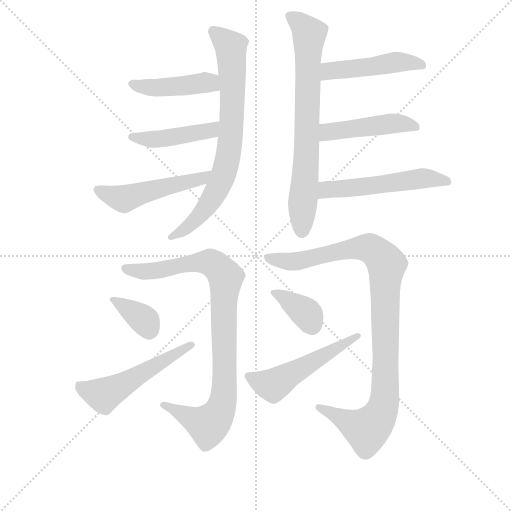
t = 0.00 s
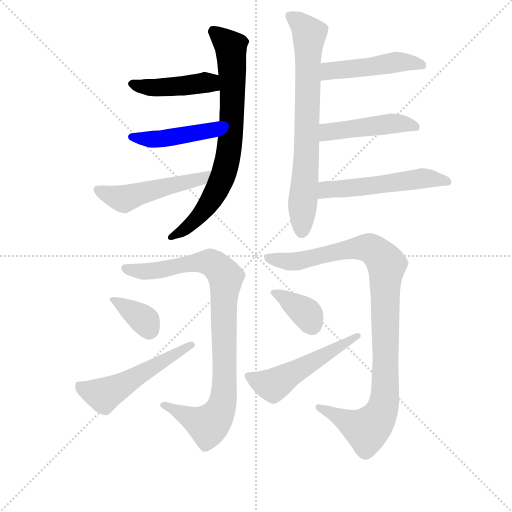
t = 2.02 s
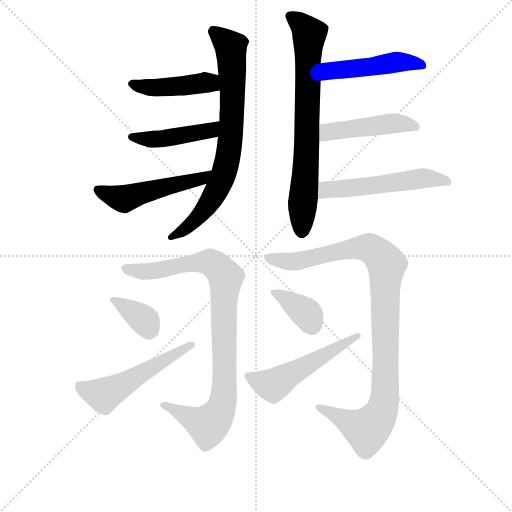
t = 4.05 s
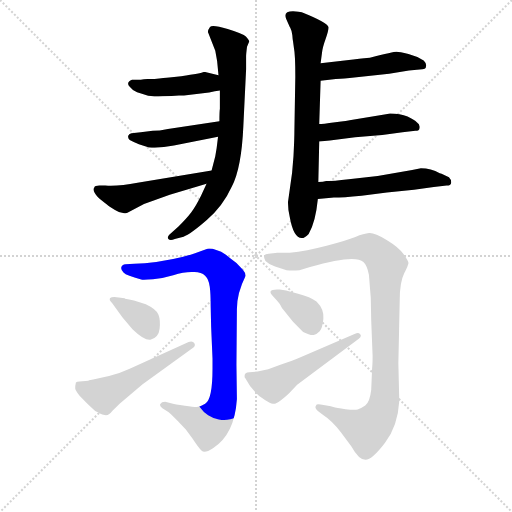
t = 6.07 s
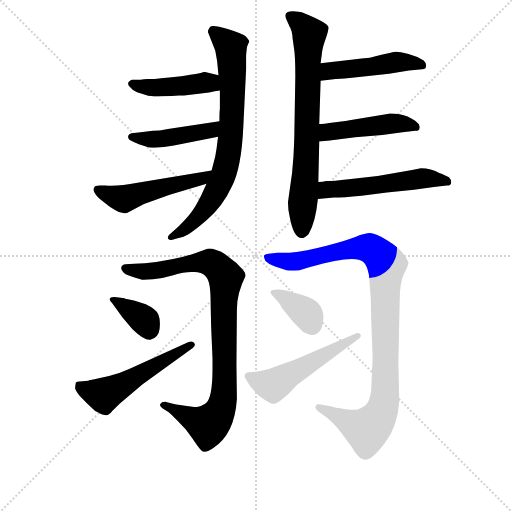
t = 8.10 s
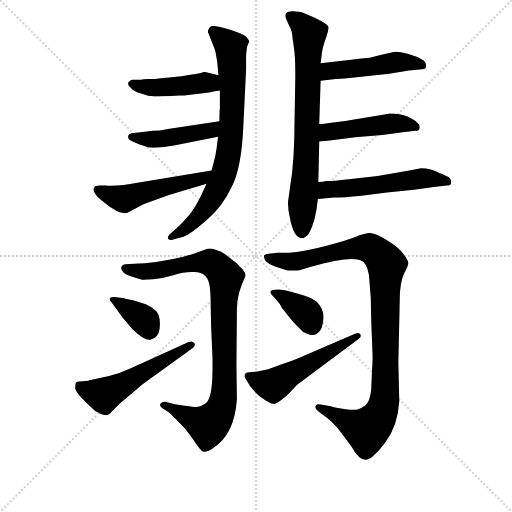
t = 10.12 s

The animated SVG that drew these frames (rendered in a browser with its animation timeline set to each time). Animation: 14 CSS @keyframes rules; one cycle of 10.12 s.

<svg version="1.1" viewBox="0 0 1024 1024" xmlns="http://www.w3.org/2000/svg">
  <g stroke="lightgray" stroke-dasharray="1,1" stroke-width="1" transform="scale(4, 4)">
    <line x1="0" y1="0" x2="256" y2="256"></line>
    <line x1="256" y1="0" x2="0" y2="256"></line>
    <line x1="128" y1="0" x2="128" y2="256"></line>
    <line x1="0" y1="128" x2="256" y2="128"></line>
  </g>
<g transform="scale(0.92, -0.92) translate(60, -900)">
   <style type="text/css">
    @keyframes keyframes0 {
      from {
       stroke: blue;
       stroke-dashoffset: 768;
       stroke-width: 128;
       }
       71% {
       animation-timing-function: step-end;
       stroke: blue;
       stroke-dashoffset: 0;
       stroke-width: 128;
       }
       to {
       stroke: black;
       stroke-width: 1024;
       }
       }
       #make-me-a-hanzi-animation-0 {
         animation: keyframes0 0.875000s both;
         animation-delay: 0.000000s;
         animation-timing-function: linear;
       }
    @keyframes keyframes1 {
      from {
       stroke: blue;
       stroke-dashoffset: 444;
       stroke-width: 128;
       }
       59% {
       animation-timing-function: step-end;
       stroke: blue;
       stroke-dashoffset: 0;
       stroke-width: 128;
       }
       to {
       stroke: black;
       stroke-width: 1024;
       }
       }
       #make-me-a-hanzi-animation-1 {
         animation: keyframes1 0.611328s both;
         animation-delay: 0.875000s;
         animation-timing-function: linear;
       }
    @keyframes keyframes2 {
      from {
       stroke: blue;
       stroke-dashoffset: 448;
       stroke-width: 128;
       }
       59% {
       animation-timing-function: step-end;
       stroke: blue;
       stroke-dashoffset: 0;
       stroke-width: 128;
       }
       to {
       stroke: black;
       stroke-width: 1024;
       }
       }
       #make-me-a-hanzi-animation-2 {
         animation: keyframes2 0.614583s both;
         animation-delay: 1.486328s;
         animation-timing-function: linear;
       }
    @keyframes keyframes3 {
      from {
       stroke: blue;
       stroke-dashoffset: 509;
       stroke-width: 128;
       }
       62% {
       animation-timing-function: step-end;
       stroke: blue;
       stroke-dashoffset: 0;
       stroke-width: 128;
       }
       to {
       stroke: black;
       stroke-width: 1024;
       }
       }
       #make-me-a-hanzi-animation-3 {
         animation: keyframes3 0.664225s both;
         animation-delay: 2.100911s;
         animation-timing-function: linear;
       }
    @keyframes keyframes4 {
      from {
       stroke: blue;
       stroke-dashoffset: 743;
       stroke-width: 128;
       }
       71% {
       animation-timing-function: step-end;
       stroke: blue;
       stroke-dashoffset: 0;
       stroke-width: 128;
       }
       to {
       stroke: black;
       stroke-width: 1024;
       }
       }
       #make-me-a-hanzi-animation-4 {
         animation: keyframes4 0.854655s both;
         animation-delay: 2.765137s;
         animation-timing-function: linear;
       }
    @keyframes keyframes5 {
      from {
       stroke: blue;
       stroke-dashoffset: 479;
       stroke-width: 128;
       }
       61% {
       animation-timing-function: step-end;
       stroke: blue;
       stroke-dashoffset: 0;
       stroke-width: 128;
       }
       to {
       stroke: black;
       stroke-width: 1024;
       }
       }
       #make-me-a-hanzi-animation-5 {
         animation: keyframes5 0.639811s both;
         animation-delay: 3.619792s;
         animation-timing-function: linear;
       }
    @keyframes keyframes6 {
      from {
       stroke: blue;
       stroke-dashoffset: 468;
       stroke-width: 128;
       }
       60% {
       animation-timing-function: step-end;
       stroke: blue;
       stroke-dashoffset: 0;
       stroke-width: 128;
       }
       to {
       stroke: black;
       stroke-width: 1024;
       }
       }
       #make-me-a-hanzi-animation-6 {
         animation: keyframes6 0.630859s both;
         animation-delay: 4.259603s;
         animation-timing-function: linear;
       }
    @keyframes keyframes7 {
      from {
       stroke: blue;
       stroke-dashoffset: 539;
       stroke-width: 128;
       }
       64% {
       animation-timing-function: step-end;
       stroke: blue;
       stroke-dashoffset: 0;
       stroke-width: 128;
       }
       to {
       stroke: black;
       stroke-width: 1024;
       }
       }
       #make-me-a-hanzi-animation-7 {
         animation: keyframes7 0.688639s both;
         animation-delay: 4.890462s;
         animation-timing-function: linear;
       }
    @keyframes keyframes8 {
      from {
       stroke: blue;
       stroke-dashoffset: 926;
       stroke-width: 128;
       }
       75% {
       animation-timing-function: step-end;
       stroke: blue;
       stroke-dashoffset: 0;
       stroke-width: 128;
       }
       to {
       stroke: black;
       stroke-width: 1024;
       }
       }
       #make-me-a-hanzi-animation-8 {
         animation: keyframes8 1.003581s both;
         animation-delay: 5.579102s;
         animation-timing-function: linear;
       }
    @keyframes keyframes9 {
      from {
       stroke: blue;
       stroke-dashoffset: 363;
       stroke-width: 128;
       }
       54% {
       animation-timing-function: step-end;
       stroke: blue;
       stroke-dashoffset: 0;
       stroke-width: 128;
       }
       to {
       stroke: black;
       stroke-width: 1024;
       }
       }
       #make-me-a-hanzi-animation-9 {
         animation: keyframes9 0.545410s both;
         animation-delay: 6.582682s;
         animation-timing-function: linear;
       }
    @keyframes keyframes10 {
      from {
       stroke: blue;
       stroke-dashoffset: 532;
       stroke-width: 128;
       }
       63% {
       animation-timing-function: step-end;
       stroke: blue;
       stroke-dashoffset: 0;
       stroke-width: 128;
       }
       to {
       stroke: black;
       stroke-width: 1024;
       }
       }
       #make-me-a-hanzi-animation-10 {
         animation: keyframes10 0.682943s both;
         animation-delay: 7.128092s;
         animation-timing-function: linear;
       }
    @keyframes keyframes11 {
      from {
       stroke: blue;
       stroke-dashoffset: 1020;
       stroke-width: 128;
       }
       77% {
       animation-timing-function: step-end;
       stroke: blue;
       stroke-dashoffset: 0;
       stroke-width: 128;
       }
       to {
       stroke: black;
       stroke-width: 1024;
       }
       }
       #make-me-a-hanzi-animation-11 {
         animation: keyframes11 1.080078s both;
         animation-delay: 7.811035s;
         animation-timing-function: linear;
       }
    @keyframes keyframes12 {
      from {
       stroke: blue;
       stroke-dashoffset: 367;
       stroke-width: 128;
       }
       54% {
       animation-timing-function: step-end;
       stroke: blue;
       stroke-dashoffset: 0;
       stroke-width: 128;
       }
       to {
       stroke: black;
       stroke-width: 1024;
       }
       }
       #make-me-a-hanzi-animation-12 {
         animation: keyframes12 0.548665s both;
         animation-delay: 8.891113s;
         animation-timing-function: linear;
       }
    @keyframes keyframes13 {
      from {
       stroke: blue;
       stroke-dashoffset: 528;
       stroke-width: 128;
       }
       63% {
       animation-timing-function: step-end;
       stroke: blue;
       stroke-dashoffset: 0;
       stroke-width: 128;
       }
       to {
       stroke: black;
       stroke-width: 1024;
       }
       }
       #make-me-a-hanzi-animation-13 {
         animation: keyframes13 0.679688s both;
         animation-delay: 9.439779s;
         animation-timing-function: linear;
       }
</style>
<path d="M 389.0 500.5 L 377.0 474.5 Q 365.0 450.5 355.5 438.0 Q 346.0 425.5 328.0 407.5 L 308.0 389.5 Q 303.0 384.5 306.0 380.5 Q 310.0 376.5 320.0 380.5 L 339.0 385.5 Q 354.0 390.5 389.5 421.5 Q 425.0 452.5 444.0 494.5 Q 465.0 534.5 469.0 625.5 L 475.0 749.5 L 475.0 778.5 Q 475.0 782.5 477.0 798.5 L 482.0 810.5 Q 480.0 814.5 474.5 820.5 Q 469.0 826.5 435.0 837.0 Q 401.0 847.5 396.5 841.5 Q 392.0 835.5 392.0 830.5 L 408.0 789.5 L 412.0 767.5 Q 413.0 757.5 415.0 736.5 L 418.0 703.5 L 418.0 663.5 Q 417.0 657.5 417.0 636.5 L 414.0 602.5 L 411.0 578.5 L 408.0 560.5 L 400.0 529.5 L 389.0 500.5 Z" fill="lightgray"></path> 
<path d="M 415.0 736.5 L 386.0 743.5 L 383.0 743.5 Q 378.0 740.5 334.0 734.5 L 308.0 731.5 Q 298.0 730.5 276.0 728.5 L 261.0 728.5 Q 252.0 728.5 246.0 726.5 L 227.0 726.5 Q 213.0 720.5 222.0 711.5 Q 230.0 701.5 238.0 699.5 Q 246.0 697.5 257.0 693.5 Q 268.0 689.5 294.0 690.5 L 313.0 691.5 L 329.0 692.5 L 340.0 692.5 L 381.0 697.5 Q 395.0 698.5 407.0 701.5 L 418.0 703.5 C 448.0 708.5 444.0 729.5 415.0 736.5 Z" fill="lightgray"></path> 
<path d="M 417.0 636.5 L 305.0 619.5 Q 286.0 615.5 272.0 615.5 L 246.0 612.5 L 226.0 610.5 Q 221.0 609.5 219.0 605.5 Q 217.0 600.5 222.0 595.5 Q 231.0 590.5 242.0 586.5 L 264.0 579.5 Q 288.0 577.5 318.0 583.5 L 414.0 602.5 C 443.0 608.5 447.0 641.5 417.0 636.5 Z" fill="lightgray"></path> 
<path d="M 309.0 476.5 L 389.0 500.5 C 418.0 509.5 430.0 534.5 400.0 529.5 L 239.0 502.5 Q 198.0 494.5 169.0 496.5 L 156.0 496.5 Q 146.0 496.5 145.0 492.5 Q 141.0 488.5 146.0 480.5 Q 150.0 472.5 162.0 463.5 Q 174.0 454.5 177.0 451.5 L 190.0 443.5 Q 205.0 433.5 217.0 437.5 L 253.0 456.5 L 309.0 476.5 Z" fill="lightgray"></path> 
<path d="M 637.0 762.5 L 640.0 785.5 Q 641.0 796.5 648.0 816.0 Q 655.0 835.5 654.0 841.5 Q 651.0 851.5 596.0 873.5 Q 580.0 875.5 577.0 875.5 Q 555.0 875.5 562.0 859.5 Q 569.0 843.5 571.0 839.5 Q 575.0 831.5 575.5 823.5 Q 576.0 815.5 577.0 810.5 L 579.0 795.5 Q 582.0 780.5 582.0 733.5 L 580.0 615.5 Q 580.0 598.5 578.0 560.5 L 575.0 524.5 L 566.0 460.5 Q 566.0 444.5 570.0 427.5 Q 578.0 382.5 596.0 382.5 Q 603.0 382.5 611.0 391.5 Q 626.0 416.5 631.0 467.5 L 632.0 504.5 L 634.0 592.5 L 634.0 630.5 L 637.0 724.5 L 637.0 762.5 Z" fill="lightgray"></path> 
<path d="M 744.0 774.5 Q 737.0 774.5 708.0 770.5 L 637.0 762.5 C 607.0 759.5 607.0 720.5 637.0 724.5 L 670.0 728.5 Q 675.0 728.5 700.0 730.5 L 786.0 739.5 L 829.0 746.5 L 858.0 749.5 Q 866.0 749.5 866.0 755.5 Q 868.0 761.5 861.0 768.5 Q 847.0 777.5 828.0 782.5 Q 808.0 787.5 802.0 787.5 Q 796.0 787.5 744.0 774.5 Z" fill="lightgray"></path> 
<path d="M 634.0 592.5 L 657.0 594.5 L 712.0 601.5 L 771.0 606.5 L 815.0 612.5 L 843.0 615.5 Q 852.0 615.5 852.0 622.5 Q 853.0 630.5 846.0 634.5 Q 842.0 638.5 826.0 646.5 Q 810.0 653.5 788.0 653.5 L 779.0 651.5 L 700.0 638.5 Q 698.0 637.5 669.0 634.5 Q 640.0 630.5 634.0 630.5 C 604.0 628.5 604.0 589.5 634.0 592.5 Z" fill="lightgray"></path> 
<path d="M 631.0 467.5 L 666.0 470.5 Q 685.0 470.5 726.0 474.5 L 781.0 481.5 L 840.0 487.5 L 883.0 493.5 L 911.0 496.5 Q 920.0 496.5 921.0 503.5 Q 921.0 509.5 916.0 514.5 L 900.0 522.5 L 896.0 523.5 Q 877.0 534.5 855.0 534.5 L 836.0 530.5 L 761.0 517.5 L 698.0 510.5 Q 665.0 506.5 649.0 506.5 Q 643.0 504.5 632.0 504.5 C 602.0 503.5 601.0 464.5 631.0 467.5 Z" fill="lightgray"></path> 
<path d="M 474.0 300.5 Q 474.0 306.5 468.0 313.5 L 454.0 328.5 Q 441.0 337.5 431.0 346.0 Q 421.0 354.5 410.0 356.5 Q 400.0 360.5 391.0 359.5 L 364.0 349.5 Q 320.0 334.5 255.0 327.5 L 232.0 326.5 L 213.0 325.5 Q 205.0 324.5 204.0 319.5 Q 202.0 314.5 208.5 307.5 Q 215.0 300.5 247.0 292.5 Q 251.0 291.5 272.5 293.0 Q 294.0 294.5 316.5 301.5 Q 339.0 308.5 356.0 308.5 Q 392.0 312.5 396.0 276.5 Q 398.0 261.5 398.0 234.5 L 399.0 189.5 L 402.0 120.5 L 402.0 98.5 Q 402.0 31.5 386.0 22.5 Q 375.0 16.5 370.5 15.5 Q 366.0 14.5 342.0 18.0 Q 318.0 21.5 316.0 22.5 L 299.0 26.5 Q 291.0 26.5 288.5 22.0 Q 286.0 17.5 293.0 12.5 L 306.0 4.5 Q 308.0 3.5 327.0 -15.5 L 344.0 -33.5 L 358.0 -52.5 Q 372.0 -73.5 378.5 -80.0 Q 385.0 -86.5 403.0 -74.5 Q 450.0 -44.5 455.0 32.5 L 454.0 106.5 L 455.0 228.5 Q 455.0 262.5 474.0 300.5 Z" fill="lightgray"></path> 
<path d="M 212.0 250.5 L 211.0 251.5 L 198.0 253.5 Q 183.0 255.5 179.5 252.0 Q 176.0 248.5 184.0 240.5 L 206.0 210.5 L 228.0 184.5 Q 254.0 159.5 267.0 161.5 Q 285.0 166.5 287.0 185.5 Q 289.0 204.5 284.5 216.0 Q 280.0 227.5 257.0 238.5 Q 228.0 248.5 212.0 250.5 Z" fill="lightgray"></path> 
<path d="M 359.0 143.5 Q 366.0 148.5 362.5 154.0 Q 359.0 159.5 350.0 156.5 L 222.0 98.5 Q 198.0 87.5 177.0 82.5 L 150.0 76.5 Q 133.0 73.5 132.0 72.5 L 113.0 70.5 Q 107.0 70.5 105.0 68.5 Q 103.0 59.5 103.5 55.5 Q 104.0 51.5 113.0 39.5 L 130.0 22.5 Q 145.0 8.5 147.0 6.5 Q 161.0 -1.5 165.0 -1.5 Q 176.0 -5.5 184.0 6.5 L 200.0 22.5 L 250.0 64.5 L 359.0 143.5 Z" fill="lightgray"></path> 
<path d="M 747.0 52.5 Q 744.0 25.5 734.0 18.5 Q 724.0 11.5 717.5 10.0 Q 711.0 8.5 691.0 10.5 Q 671.0 12.5 664.5 15.0 Q 658.0 17.5 656.0 17.5 L 637.0 20.5 Q 628.0 22.5 627.0 18.5 Q 623.0 12.5 631.0 6.5 L 644.0 -3.5 Q 660.0 -13.5 681.0 -39.5 L 704.0 -70.5 Q 720.0 -99.5 734.5 -99.5 Q 749.0 -99.5 777.0 -62.5 Q 805.0 -25.5 808.0 28.5 L 806.0 110.5 L 809.0 248.5 Q 809.0 286.5 818.5 305.5 Q 828.0 324.5 828.0 328.5 Q 828.0 332.5 817.5 347.5 Q 807.0 362.5 780.5 378.5 Q 754.0 394.5 742.5 393.5 Q 731.0 392.5 712.5 385.0 Q 694.0 377.5 650.0 366.0 Q 606.0 354.5 570.0 350.5 L 543.0 350.5 L 524.0 348.5 Q 517.0 348.5 514.0 344.5 Q 513.0 340.5 517.0 332.5 Q 525.0 324.5 538.0 320.5 L 563.0 312.5 Q 575.0 311.5 591.0 312.5 L 614.0 319.5 Q 711.0 347.5 730.0 330.5 Q 738.0 323.5 742.0 302.5 Q 745.0 264.5 746.0 252.5 L 747.0 203.5 L 750.0 126.5 Q 750.0 108.5 749.0 100.5 L 747.0 52.5 Z" fill="lightgray"></path> 
<path d="M 542.0 246.5 Q 548.0 240.5 553.0 230.5 L 577.0 200.5 L 599.0 178.5 Q 615.0 170.5 622.0 172.0 Q 629.0 173.5 635.0 180.0 Q 641.0 186.5 643.0 207.0 Q 645.0 227.5 628.0 244.5 Q 615.0 254.5 588.0 261.5 L 562.0 268.5 L 548.0 270.5 Q 517.0 272.5 534.0 255.5 L 542.0 246.5 Z" fill="lightgray"></path> 
<path d="M 500.0 92.5 L 482.0 90.5 Q 470.0 90.5 472.0 79.5 L 473.0 78.5 Q 490.0 45.5 516.0 30.5 Q 528.0 22.5 533.0 22.5 Q 538.0 20.5 550.0 29.5 Q 562.0 38.5 568.0 44.5 L 586.0 63.5 L 720.0 163.5 Q 727.0 168.5 723.0 173.5 Q 719.0 178.5 712.0 174.5 L 587.0 120.5 Q 579.0 116.5 548.0 106.5 L 523.0 97.5 L 500.0 92.5 Z" fill="lightgray"></path> 
      <clipPath id="make-me-a-hanzi-clip-0">
      <path d="M 389.0 500.5 L 377.0 474.5 Q 365.0 450.5 355.5 438.0 Q 346.0 425.5 328.0 407.5 L 308.0 389.5 Q 303.0 384.5 306.0 380.5 Q 310.0 376.5 320.0 380.5 L 339.0 385.5 Q 354.0 390.5 389.5 421.5 Q 425.0 452.5 444.0 494.5 Q 465.0 534.5 469.0 625.5 L 475.0 749.5 L 475.0 778.5 Q 475.0 782.5 477.0 798.5 L 482.0 810.5 Q 480.0 814.5 474.5 820.5 Q 469.0 826.5 435.0 837.0 Q 401.0 847.5 396.5 841.5 Q 392.0 835.5 392.0 830.5 L 408.0 789.5 L 412.0 767.5 Q 413.0 757.5 415.0 736.5 L 418.0 703.5 L 418.0 663.5 Q 417.0 657.5 417.0 636.5 L 414.0 602.5 L 411.0 578.5 L 408.0 560.5 L 400.0 529.5 L 389.0 500.5 Z" fill="lightgray"></path>
      </clipPath>
      <path clip-path="url(#make-me-a-hanzi-clip-0)" d="M 403.0 832.5 L 442.0 795.5 L 445.0 665.5 L 437.0 566.5 L 422.0 510.5 L 391.0 452.5 L 371.0 426.5 L 313.0 383.5 " fill="none" id="make-me-a-hanzi-animation-0" stroke-dasharray="640 1280" stroke-linecap="round"></path>

      <clipPath id="make-me-a-hanzi-clip-1">
      <path d="M 415.0 736.5 L 386.0 743.5 L 383.0 743.5 Q 378.0 740.5 334.0 734.5 L 308.0 731.5 Q 298.0 730.5 276.0 728.5 L 261.0 728.5 Q 252.0 728.5 246.0 726.5 L 227.0 726.5 Q 213.0 720.5 222.0 711.5 Q 230.0 701.5 238.0 699.5 Q 246.0 697.5 257.0 693.5 Q 268.0 689.5 294.0 690.5 L 313.0 691.5 L 329.0 692.5 L 340.0 692.5 L 381.0 697.5 Q 395.0 698.5 407.0 701.5 L 418.0 703.5 C 448.0 708.5 444.0 729.5 415.0 736.5 Z" fill="lightgray"></path>
      </clipPath>
      <path clip-path="url(#make-me-a-hanzi-clip-1)" d="M 227.0 717.5 L 286.0 709.5 L 388.0 720.5 L 411.0 708.5 " fill="none" id="make-me-a-hanzi-animation-1" stroke-dasharray="316 632" stroke-linecap="round"></path>

      <clipPath id="make-me-a-hanzi-clip-2">
      <path d="M 417.0 636.5 L 305.0 619.5 Q 286.0 615.5 272.0 615.5 L 246.0 612.5 L 226.0 610.5 Q 221.0 609.5 219.0 605.5 Q 217.0 600.5 222.0 595.5 Q 231.0 590.5 242.0 586.5 L 264.0 579.5 Q 288.0 577.5 318.0 583.5 L 414.0 602.5 C 443.0 608.5 447.0 641.5 417.0 636.5 Z" fill="lightgray"></path>
      </clipPath>
      <path clip-path="url(#make-me-a-hanzi-clip-2)" d="M 227.0 602.5 L 271.0 596.5 L 335.0 604.5 L 390.0 614.5 L 411.0 631.5 " fill="none" id="make-me-a-hanzi-animation-2" stroke-dasharray="320 640" stroke-linecap="round"></path>

      <clipPath id="make-me-a-hanzi-clip-3">
      <path d="M 309.0 476.5 L 389.0 500.5 C 418.0 509.5 430.0 534.5 400.0 529.5 L 239.0 502.5 Q 198.0 494.5 169.0 496.5 L 156.0 496.5 Q 146.0 496.5 145.0 492.5 Q 141.0 488.5 146.0 480.5 Q 150.0 472.5 162.0 463.5 Q 174.0 454.5 177.0 451.5 L 190.0 443.5 Q 205.0 433.5 217.0 437.5 L 253.0 456.5 L 309.0 476.5 Z" fill="lightgray"></path>
      </clipPath>
      <path clip-path="url(#make-me-a-hanzi-clip-3)" d="M 153.0 487.5 L 209.0 467.5 L 378.0 511.5 L 393.0 523.5 " fill="none" id="make-me-a-hanzi-animation-3" stroke-dasharray="381 762" stroke-linecap="round"></path>

      <clipPath id="make-me-a-hanzi-clip-4">
      <path d="M 637.0 762.5 L 640.0 785.5 Q 641.0 796.5 648.0 816.0 Q 655.0 835.5 654.0 841.5 Q 651.0 851.5 596.0 873.5 Q 580.0 875.5 577.0 875.5 Q 555.0 875.5 562.0 859.5 Q 569.0 843.5 571.0 839.5 Q 575.0 831.5 575.5 823.5 Q 576.0 815.5 577.0 810.5 L 579.0 795.5 Q 582.0 780.5 582.0 733.5 L 580.0 615.5 Q 580.0 598.5 578.0 560.5 L 575.0 524.5 L 566.0 460.5 Q 566.0 444.5 570.0 427.5 Q 578.0 382.5 596.0 382.5 Q 603.0 382.5 611.0 391.5 Q 626.0 416.5 631.0 467.5 L 632.0 504.5 L 634.0 592.5 L 634.0 630.5 L 637.0 724.5 L 637.0 762.5 Z" fill="lightgray"></path>
      </clipPath>
      <path clip-path="url(#make-me-a-hanzi-clip-4)" d="M 572.0 865.5 L 612.0 826.5 L 606.0 556.5 L 596.0 395.5 " fill="none" id="make-me-a-hanzi-animation-4" stroke-dasharray="615 1230" stroke-linecap="round"></path>

      <clipPath id="make-me-a-hanzi-clip-5">
      <path d="M 744.0 774.5 Q 737.0 774.5 708.0 770.5 L 637.0 762.5 C 607.0 759.5 607.0 720.5 637.0 724.5 L 670.0 728.5 Q 675.0 728.5 700.0 730.5 L 786.0 739.5 L 829.0 746.5 L 858.0 749.5 Q 866.0 749.5 866.0 755.5 Q 868.0 761.5 861.0 768.5 Q 847.0 777.5 828.0 782.5 Q 808.0 787.5 802.0 787.5 Q 796.0 787.5 744.0 774.5 Z" fill="lightgray"></path>
      </clipPath>
      <path clip-path="url(#make-me-a-hanzi-clip-5)" d="M 642.0 730.5 L 660.0 746.5 L 815.0 765.5 L 857.0 759.5 " fill="none" id="make-me-a-hanzi-animation-5" stroke-dasharray="351 702" stroke-linecap="round"></path>

      <clipPath id="make-me-a-hanzi-clip-6">
      <path d="M 634.0 592.5 L 657.0 594.5 L 712.0 601.5 L 771.0 606.5 L 815.0 612.5 L 843.0 615.5 Q 852.0 615.5 852.0 622.5 Q 853.0 630.5 846.0 634.5 Q 842.0 638.5 826.0 646.5 Q 810.0 653.5 788.0 653.5 L 779.0 651.5 L 700.0 638.5 Q 698.0 637.5 669.0 634.5 Q 640.0 630.5 634.0 630.5 C 604.0 628.5 604.0 589.5 634.0 592.5 Z" fill="lightgray"></path>
      </clipPath>
      <path clip-path="url(#make-me-a-hanzi-clip-6)" d="M 639.0 598.5 L 652.0 613.5 L 682.0 618.5 L 794.0 631.5 L 843.0 625.5 " fill="none" id="make-me-a-hanzi-animation-6" stroke-dasharray="340 680" stroke-linecap="round"></path>

      <clipPath id="make-me-a-hanzi-clip-7">
      <path d="M 631.0 467.5 L 666.0 470.5 Q 685.0 470.5 726.0 474.5 L 781.0 481.5 L 840.0 487.5 L 883.0 493.5 L 911.0 496.5 Q 920.0 496.5 921.0 503.5 Q 921.0 509.5 916.0 514.5 L 900.0 522.5 L 896.0 523.5 Q 877.0 534.5 855.0 534.5 L 836.0 530.5 L 761.0 517.5 L 698.0 510.5 Q 665.0 506.5 649.0 506.5 Q 643.0 504.5 632.0 504.5 C 602.0 503.5 601.0 464.5 631.0 467.5 Z" fill="lightgray"></path>
      </clipPath>
      <path clip-path="url(#make-me-a-hanzi-clip-7)" d="M 636.0 473.5 L 654.0 488.5 L 715.0 491.5 L 860.0 512.5 L 912.0 505.5 " fill="none" id="make-me-a-hanzi-animation-7" stroke-dasharray="411 822" stroke-linecap="round"></path>

      <clipPath id="make-me-a-hanzi-clip-8">
      <path d="M 474.0 300.5 Q 474.0 306.5 468.0 313.5 L 454.0 328.5 Q 441.0 337.5 431.0 346.0 Q 421.0 354.5 410.0 356.5 Q 400.0 360.5 391.0 359.5 L 364.0 349.5 Q 320.0 334.5 255.0 327.5 L 232.0 326.5 L 213.0 325.5 Q 205.0 324.5 204.0 319.5 Q 202.0 314.5 208.5 307.5 Q 215.0 300.5 247.0 292.5 Q 251.0 291.5 272.5 293.0 Q 294.0 294.5 316.5 301.5 Q 339.0 308.5 356.0 308.5 Q 392.0 312.5 396.0 276.5 Q 398.0 261.5 398.0 234.5 L 399.0 189.5 L 402.0 120.5 L 402.0 98.5 Q 402.0 31.5 386.0 22.5 Q 375.0 16.5 370.5 15.5 Q 366.0 14.5 342.0 18.0 Q 318.0 21.5 316.0 22.5 L 299.0 26.5 Q 291.0 26.5 288.5 22.0 Q 286.0 17.5 293.0 12.5 L 306.0 4.5 Q 308.0 3.5 327.0 -15.5 L 344.0 -33.5 L 358.0 -52.5 Q 372.0 -73.5 378.5 -80.0 Q 385.0 -86.5 403.0 -74.5 Q 450.0 -44.5 455.0 32.5 L 454.0 106.5 L 455.0 228.5 Q 455.0 262.5 474.0 300.5 Z" fill="lightgray"></path>
      </clipPath>
      <path clip-path="url(#make-me-a-hanzi-clip-8)" d="M 213.0 315.5 L 252.0 309.5 L 397.0 329.5 L 430.0 297.5 L 428.0 54.5 L 420.0 11.5 L 393.0 -24.5 L 296.0 19.5 " fill="none" id="make-me-a-hanzi-animation-8" stroke-dasharray="798 1596" stroke-linecap="round"></path>

      <clipPath id="make-me-a-hanzi-clip-9">
      <path d="M 212.0 250.5 L 211.0 251.5 L 198.0 253.5 Q 183.0 255.5 179.5 252.0 Q 176.0 248.5 184.0 240.5 L 206.0 210.5 L 228.0 184.5 Q 254.0 159.5 267.0 161.5 Q 285.0 166.5 287.0 185.5 Q 289.0 204.5 284.5 216.0 Q 280.0 227.5 257.0 238.5 Q 228.0 248.5 212.0 250.5 Z" fill="lightgray"></path>
      </clipPath>
      <path clip-path="url(#make-me-a-hanzi-clip-9)" d="M 185.0 247.5 L 249.0 208.5 L 265.0 180.5 " fill="none" id="make-me-a-hanzi-animation-9" stroke-dasharray="235 470" stroke-linecap="round"></path>

      <clipPath id="make-me-a-hanzi-clip-10">
      <path d="M 359.0 143.5 Q 366.0 148.5 362.5 154.0 Q 359.0 159.5 350.0 156.5 L 222.0 98.5 Q 198.0 87.5 177.0 82.5 L 150.0 76.5 Q 133.0 73.5 132.0 72.5 L 113.0 70.5 Q 107.0 70.5 105.0 68.5 Q 103.0 59.5 103.5 55.5 Q 104.0 51.5 113.0 39.5 L 130.0 22.5 Q 145.0 8.5 147.0 6.5 Q 161.0 -1.5 165.0 -1.5 Q 176.0 -5.5 184.0 6.5 L 200.0 22.5 L 250.0 64.5 L 359.0 143.5 Z" fill="lightgray"></path>
      </clipPath>
      <path clip-path="url(#make-me-a-hanzi-clip-10)" d="M 111.0 61.5 L 142.0 47.5 L 171.0 43.5 L 355.0 150.5 " fill="none" id="make-me-a-hanzi-animation-10" stroke-dasharray="404 808" stroke-linecap="round"></path>

      <clipPath id="make-me-a-hanzi-clip-11">
      <path d="M 747.0 52.5 Q 744.0 25.5 734.0 18.5 Q 724.0 11.5 717.5 10.0 Q 711.0 8.5 691.0 10.5 Q 671.0 12.5 664.5 15.0 Q 658.0 17.5 656.0 17.5 L 637.0 20.5 Q 628.0 22.5 627.0 18.5 Q 623.0 12.5 631.0 6.5 L 644.0 -3.5 Q 660.0 -13.5 681.0 -39.5 L 704.0 -70.5 Q 720.0 -99.5 734.5 -99.5 Q 749.0 -99.5 777.0 -62.5 Q 805.0 -25.5 808.0 28.5 L 806.0 110.5 L 809.0 248.5 Q 809.0 286.5 818.5 305.5 Q 828.0 324.5 828.0 328.5 Q 828.0 332.5 817.5 347.5 Q 807.0 362.5 780.5 378.5 Q 754.0 394.5 742.5 393.5 Q 731.0 392.5 712.5 385.0 Q 694.0 377.5 650.0 366.0 Q 606.0 354.5 570.0 350.5 L 543.0 350.5 L 524.0 348.5 Q 517.0 348.5 514.0 344.5 Q 513.0 340.5 517.0 332.5 Q 525.0 324.5 538.0 320.5 L 563.0 312.5 Q 575.0 311.5 591.0 312.5 L 614.0 319.5 Q 711.0 347.5 730.0 330.5 Q 738.0 323.5 742.0 302.5 Q 745.0 264.5 746.0 252.5 L 747.0 203.5 L 750.0 126.5 Q 750.0 108.5 749.0 100.5 L 747.0 52.5 Z" fill="lightgray"></path>
      </clipPath>
      <path clip-path="url(#make-me-a-hanzi-clip-11)" d="M 522.0 340.5 L 583.0 331.5 L 730.0 362.5 L 756.0 353.5 L 779.0 328.5 L 778.0 61.5 L 772.0 11.5 L 756.0 -17.5 L 737.0 -34.5 L 633.0 13.5 " fill="none" id="make-me-a-hanzi-animation-11" stroke-dasharray="892 1784" stroke-linecap="round"></path>

      <clipPath id="make-me-a-hanzi-clip-12">
      <path d="M 542.0 246.5 Q 548.0 240.5 553.0 230.5 L 577.0 200.5 L 599.0 178.5 Q 615.0 170.5 622.0 172.0 Q 629.0 173.5 635.0 180.0 Q 641.0 186.5 643.0 207.0 Q 645.0 227.5 628.0 244.5 Q 615.0 254.5 588.0 261.5 L 562.0 268.5 L 548.0 270.5 Q 517.0 272.5 534.0 255.5 L 542.0 246.5 Z" fill="lightgray"></path>
      </clipPath>
      <path clip-path="url(#make-me-a-hanzi-clip-12)" d="M 539.0 264.5 L 606.0 218.5 L 619.0 191.5 " fill="none" id="make-me-a-hanzi-animation-12" stroke-dasharray="239 478" stroke-linecap="round"></path>

      <clipPath id="make-me-a-hanzi-clip-13">
      <path d="M 500.0 92.5 L 482.0 90.5 Q 470.0 90.5 472.0 79.5 L 473.0 78.5 Q 490.0 45.5 516.0 30.5 Q 528.0 22.5 533.0 22.5 Q 538.0 20.5 550.0 29.5 Q 562.0 38.5 568.0 44.5 L 586.0 63.5 L 720.0 163.5 Q 727.0 168.5 723.0 173.5 Q 719.0 178.5 712.0 174.5 L 587.0 120.5 Q 579.0 116.5 548.0 106.5 L 523.0 97.5 L 500.0 92.5 Z" fill="lightgray"></path>
      </clipPath>
      <path clip-path="url(#make-me-a-hanzi-clip-13)" d="M 478.0 84.5 L 530.0 62.5 L 717.0 169.5 " fill="none" id="make-me-a-hanzi-animation-13" stroke-dasharray="400 800" stroke-linecap="round"></path>

</g>
</svg>
